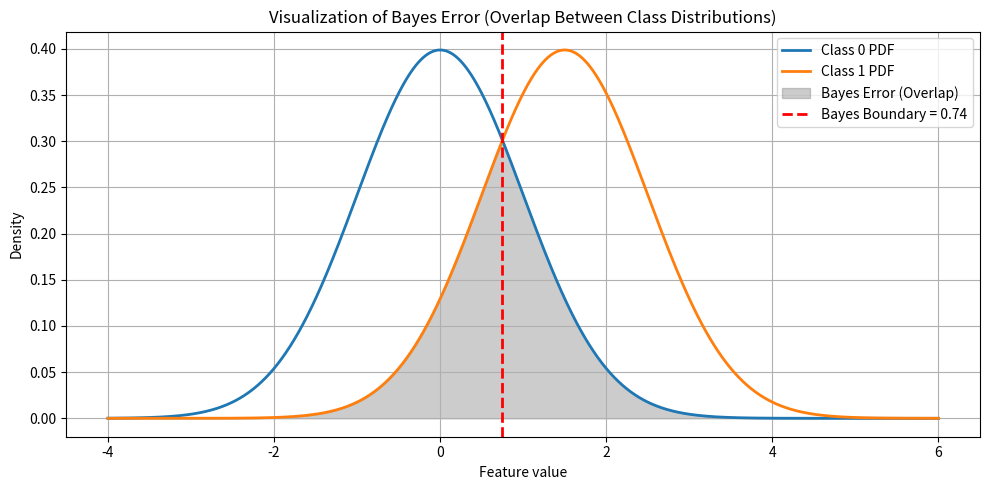

This figure's Python source:
import numpy as np
import matplotlib.pyplot as plt
from scipy.stats import norm

# --------------------------
# Define two overlapping classes
# --------------------------
mu1, sigma1 = 0, 1  # Class 0 distribution
mu2, sigma2 = 1.5, 1  # Class 1 distribution

# X-axis range
x = np.linspace(-4, 6, 1000)

# Probability density functions
p0 = norm.pdf(x, mu1, sigma1)
p1 = norm.pdf(x, mu2, sigma2)

# --------------------------
# Bayes Optimal Decision Boundary
# p0(x) = p1(x)
# --------------------------
idx = np.argwhere(np.diff(np.sign(p0 - p1))).flatten()
decision_boundary = x[idx][0]

# --------------------------
# Compute Bayes Error
# Integral of min(p0, p1)
# --------------------------
bayes_error = np.trapezoid(np.minimum(p0, p1), x)
print("Bayes Error =", bayes_error)

# --------------------------
# Visualization
# --------------------------
plt.figure(figsize=(10, 5))

plt.plot(x, p0, label="Class 0 PDF", linewidth=2)
plt.plot(x, p1, label="Class 1 PDF", linewidth=2)

# Shade overlap (Bayes Error)
plt.fill_between(
    x, np.minimum(p0, p1), alpha=0.4, color="gray", label="Bayes Error (Overlap)"
)

# Mark decision boundary
plt.axvline(
    decision_boundary,
    color="red",
    linestyle="--",
    linewidth=2,
    label=f"Bayes Boundary = {decision_boundary:.2f}",
)

plt.title("Visualization of Bayes Error (Overlap Between Class Distributions)")
plt.xlabel("Feature value")
plt.ylabel("Density")
plt.legend()
plt.grid(True)
plt.tight_layout()
plt.show()
